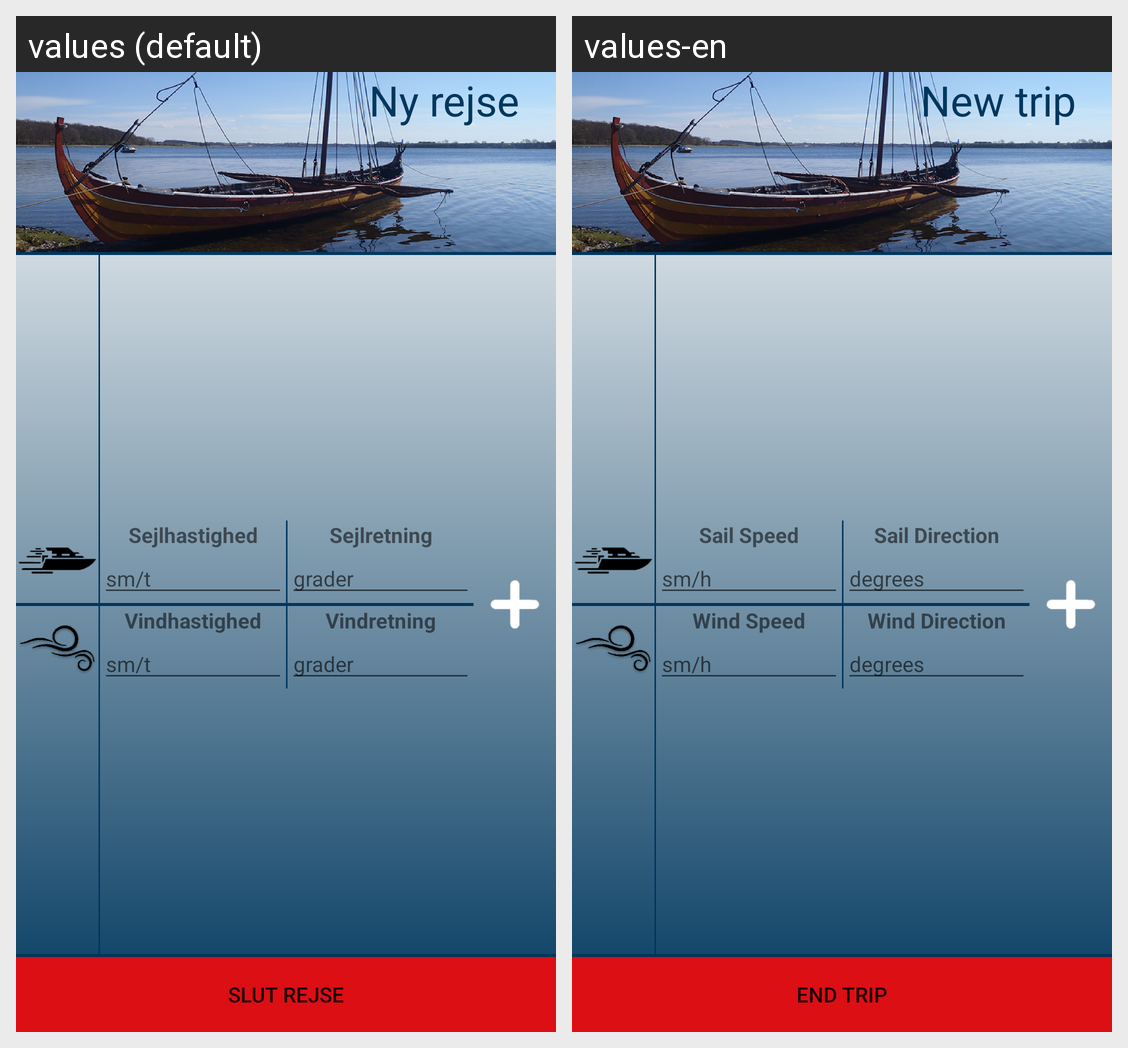

Locale-by-locale string values for the Android screen shown in this grid:
Android screen res/layout/activity_create_trip.xml rendered under 2 locales, left to right: values (default), values-en. Device: Nexus 5 (rendered at 1080×1920; each locale shown at half size, 540×960, under a caption strip naming it); theme AppTheme.
Strings drawn on this screen, with the default value and each locale's value (text and hints the layout hard-codes, and strings that could not be matched under every locale, appear in the picture but are not listed):

newTrip_title
  values: Ny rejse
  values-en: New trip

noteCard_sailSpeed
  values: Sejlhastighed
  values-en: Sail Speed

sailSpeedHint
  values: sm/t
  values-en: sm/h

noteCard_windSpeed
  values: Vindhastighed
  values-en: Wind Speed

noteCard_sailDirection
  values: Sejlretning
  values-en: Sail Direction

directionHint
  values: grader
  values-en: degrees

noteCard_windDirection
  values: Vindretning
  values-en: Wind Direction

newTrip_endBtn
  values: Slut Rejse
  values-en: End Trip
